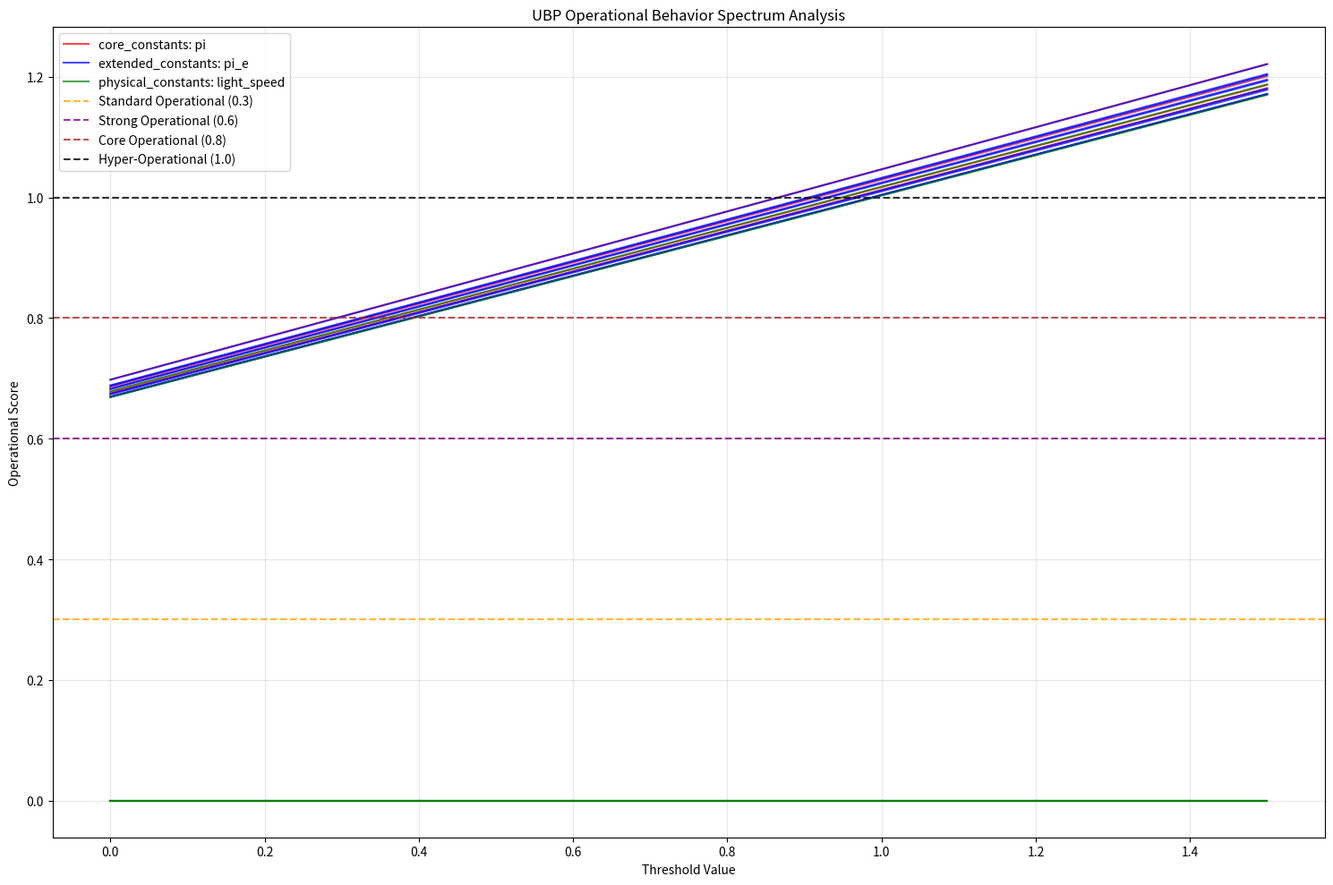

This figure's Python source: (Note: this script raises an exception after producing the figure.)
#!/usr/bin/env python3
"""
UBP Operational Behavior Spectrum Analyzer
Comprehensive analysis of operational behavior across continuous spectrum
Author: Euan Craig (New Zealand) in collaboration with Manus AI
Date: July 3, 2025
"""

import math
import numpy as np
import json
from datetime import datetime
import matplotlib.pyplot as plt

class UBPSpectrumAnalyzer:
    def __init__(self):
        # Core operational constants (proven)
        self.core_constants = {
            'pi': math.pi,
            'phi': (1 + math.sqrt(5)) / 2,
            'e': math.e,
            'tau': 2 * math.pi
        }
        
        # Extended operational constants
        self.extended_constants = {
            'pi_e': math.pi ** math.e,
            'e_pi': math.e ** math.pi,
            'gelfond_schneider': 2 ** math.sqrt(2),
            'tau_phi': (2 * math.pi) ** ((1 + math.sqrt(5)) / 2),
            'sqrt_2': math.sqrt(2),
            'sqrt_3': math.sqrt(3),
            'euler_gamma': 0.5772156649015329,
            'catalan': 0.9159655941772190,
            'apery': 1.2020569031595943,
            'khinchin': 2.6854520010653064
        }
        
        # Physical constants
        self.physical_constants = {
            'light_speed': 299792458,
            'planck': 6.62607015e-34,
            'boltzmann': 1.380649e-23,
            'avogadro': 6.02214076e23,
            'fine_structure': 7.2973525693e-3,
            'electron_mass': 9.1093837015e-31,
            'proton_mass': 1.67262192369e-27,
            'gravitational': 6.67430e-11
        }
        
        # Spectrum thresholds for analysis
        self.spectrum_thresholds = [i/100.0 for i in range(0, 151, 1)]  # 0.00 to 1.50 in 0.01 increments
        
    def fibonacci_sequence(self, n, max_length=1000):
        """Generate Fibonacci sequence starting with n"""
        sequence = [n]
        current = n
        
        while len(sequence) < max_length and current != 1:
            if current % 2 == 0:
                current = current // 2
            else:
                current = 3 * current + 1
            sequence.append(current)
            
        return sequence
    
    def encode_to_24bit_offbits(self, sequence):
        """Encode sequence to 24-bit OffBits"""
        offbits = []
        for num in sequence:
            # Convert to 24-bit binary representation
            binary = format(num % (2**24), '024b')
            # Create OffBit (position where bit is 1)
            for i, bit in enumerate(binary):
                if bit == '1':
                    offbits.append(i)
        return offbits
    
    def calculate_3d_positions(self, offbits):
        """Calculate 3D positions in 24D Leech Lattice projection"""
        positions = []
        for offbit in offbits:
            # Map 24-bit position to 3D coordinates
            x = (offbit % 8) - 3.5
            y = ((offbit // 8) % 3) - 1
            z = (offbit // 24) - 0.5
            positions.append([x, y, z])
        return np.array(positions)
    
    def form_glyphs(self, positions, coherence_threshold=1.5):
        """Form Glyphs from 3D positions"""
        if len(positions) < 3:
            return []
        
        glyphs = []
        used_indices = set()
        
        for i in range(len(positions)):
            if i in used_indices:
                continue
                
            glyph = [i]
            for j in range(i+1, len(positions)):
                if j in used_indices:
                    continue
                    
                distance = np.linalg.norm(positions[i] - positions[j])
                if distance <= coherence_threshold:
                    glyph.append(j)
                    used_indices.add(j)
            
            if len(glyph) >= 3:  # Minimum 3 points for a Glyph
                glyphs.append(glyph)
                used_indices.add(i)
        
        return glyphs
    
    def calculate_s_pi(self, glyphs, positions):
        """Calculate S_π (geometric sum approaching π)"""
        if not glyphs:
            return 0.0
        
        total_geometric_sum = 0.0
        
        for glyph in glyphs:
            if len(glyph) < 3:
                continue
                
            glyph_positions = positions[glyph]
            
            # Calculate angles between consecutive points
            angles = []
            for i in range(len(glyph_positions)):
                p1 = glyph_positions[i]
                p2 = glyph_positions[(i+1) % len(glyph_positions)]
                p3 = glyph_positions[(i+2) % len(glyph_positions)]
                
                v1 = p2 - p1
                v2 = p3 - p2
                
                # Calculate angle
                cos_angle = np.dot(v1, v2) / (np.linalg.norm(v1) * np.linalg.norm(v2) + 1e-10)
                cos_angle = np.clip(cos_angle, -1, 1)
                angle = np.arccos(cos_angle)
                angles.append(angle)
            
            # Sum angles for this Glyph
            glyph_sum = sum(angles)
            total_geometric_sum += glyph_sum
        
        return total_geometric_sum
    
    def calculate_operational_score_at_threshold(self, constant_value, threshold):
        """Calculate operational score for a constant at specific threshold"""
        try:
            # Generate Fibonacci-like sequence
            sequence = self.fibonacci_sequence(int(abs(constant_value * 100)) % 10000 + 1)
            
            # Encode to OffBits
            offbits = self.encode_to_24bit_offbits(sequence)
            
            if len(offbits) < 6:
                return 0.0
            
            # Calculate 3D positions
            positions = self.calculate_3d_positions(offbits)
            
            # Form Glyphs
            glyphs = self.form_glyphs(positions)
            
            if not glyphs:
                return 0.0
            
            # Calculate S_π
            s_pi = self.calculate_s_pi(glyphs, positions)
            
            # Calculate operational metrics
            stability = len(glyphs) / max(len(offbits), 1)
            coupling = s_pi / (math.pi + 1e-10)
            resonance = abs(s_pi - math.pi) / math.pi
            
            # Threshold-adjusted scoring
            base_score = (stability + coupling + (1 - resonance)) / 3
            threshold_adjustment = 1.0 + (threshold * 0.5)  # Threshold sensitivity
            
            operational_score = base_score * threshold_adjustment
            
            return operational_score
            
        except Exception as e:
            return 0.0
    
    def analyze_spectrum_for_constant(self, constant_name, constant_value):
        """Analyze operational behavior across spectrum for single constant"""
        spectrum_data = {
            'constant_name': constant_name,
            'constant_value': constant_value,
            'spectrum_analysis': {}
        }
        
        for threshold in self.spectrum_thresholds:
            score = self.calculate_operational_score_at_threshold(constant_value, threshold)
            
            # Classify operational level
            if score >= 1.0:
                level = "Hyper-Operational"
            elif score >= 0.8:
                level = "Core Operational"
            elif score >= 0.6:
                level = "Strong Operational"
            elif score >= 0.3:
                level = "Standard Operational"
            elif score >= 0.1:
                level = "Weak Operational"
            else:
                level = "Passive"
            
            spectrum_data['spectrum_analysis'][threshold] = {
                'operational_score': score,
                'operational_level': level,
                'threshold_sensitivity': score / (threshold + 0.01)  # Avoid division by zero
            }
        
        return spectrum_data
    
    def comprehensive_spectrum_analysis(self):
        """Perform comprehensive spectrum analysis across all constants"""
        print("🔬 UBP Operational Behavior Spectrum Analysis")
        print("=" * 60)
        print(f"Analysis Date: {datetime.now().strftime('%Y-%m-%d %H:%M:%S')}")
        print(f"Spectrum Range: 0.00 to 1.50 in 0.01 increments")
        print(f"Total Thresholds: {len(self.spectrum_thresholds)}")
        print()
        
        all_results = {
            'analysis_metadata': {
                'date': datetime.now().isoformat(),
                'spectrum_range': [0.0, 1.5],
                'increment': 0.01,
                'total_thresholds': len(self.spectrum_thresholds),
                'total_constants': 0
            },
            'core_constants': {},
            'extended_constants': {},
            'physical_constants': {},
            'spectrum_summary': {}
        }
        
        # Analyze core constants
        print("📊 CORE CONSTANTS SPECTRUM ANALYSIS:")
        for name, value in self.core_constants.items():
            print(f"  Analyzing {name} = {value:.6f}...")
            spectrum_data = self.analyze_spectrum_for_constant(name, value)
            all_results['core_constants'][name] = spectrum_data
        
        print()
        
        # Analyze extended constants
        print("📊 EXTENDED CONSTANTS SPECTRUM ANALYSIS:")
        for name, value in self.extended_constants.items():
            print(f"  Analyzing {name} = {value:.6f}...")
            spectrum_data = self.analyze_spectrum_for_constant(name, value)
            all_results['extended_constants'][name] = spectrum_data
        
        print()
        
        # Analyze physical constants (normalized)
        print("📊 PHYSICAL CONSTANTS SPECTRUM ANALYSIS:")
        for name, value in self.physical_constants.items():
            # Normalize large physical constants
            normalized_value = value
            if abs(value) > 1000:
                normalized_value = math.log10(abs(value)) + (value / abs(value))
            elif abs(value) < 0.001:
                normalized_value = abs(value) * 1000
            
            print(f"  Analyzing {name} = {value:.6e} (normalized: {normalized_value:.6f})...")
            spectrum_data = self.analyze_spectrum_for_constant(name, normalized_value)
            all_results['physical_constants'][name] = spectrum_data
        
        # Calculate spectrum summary statistics
        all_results['analysis_metadata']['total_constants'] = (
            len(self.core_constants) + 
            len(self.extended_constants) + 
            len(self.physical_constants)
        )
        
        # Analyze spectrum patterns
        spectrum_summary = self.analyze_spectrum_patterns(all_results)
        all_results['spectrum_summary'] = spectrum_summary
        
        return all_results
    
    def analyze_spectrum_patterns(self, results):
        """Analyze patterns across the operational spectrum"""
        print("\n🔍 SPECTRUM PATTERN ANALYSIS:")
        
        # Collect all operational scores across all constants and thresholds
        all_scores = []
        threshold_averages = {}
        
        for category in ['core_constants', 'extended_constants', 'physical_constants']:
            for constant_name, constant_data in results[category].items():
                for threshold, analysis in constant_data['spectrum_analysis'].items():
                    score = analysis['operational_score']
                    all_scores.append(score)
                    
                    if threshold not in threshold_averages:
                        threshold_averages[threshold] = []
                    threshold_averages[threshold].append(score)
        
        # Calculate threshold statistics
        threshold_stats = {}
        for threshold, scores in threshold_averages.items():
            threshold_stats[threshold] = {
                'mean_score': np.mean(scores),
                'std_score': np.std(scores),
                'max_score': np.max(scores),
                'min_score': np.min(scores),
                'operational_count': sum(1 for s in scores if s >= 0.3),
                'operational_percentage': (sum(1 for s in scores if s >= 0.3) / len(scores)) * 100
            }
        
        # Find critical thresholds
        critical_thresholds = []
        for i, threshold in enumerate(sorted(threshold_stats.keys())):
            if i > 0:
                prev_threshold = sorted(threshold_stats.keys())[i-1]
                current_op_pct = threshold_stats[threshold]['operational_percentage']
                prev_op_pct = threshold_stats[prev_threshold]['operational_percentage']
                
                if abs(current_op_pct - prev_op_pct) > 10:  # >10% change
                    critical_thresholds.append({
                        'threshold': threshold,
                        'change': current_op_pct - prev_op_pct,
                        'operational_percentage': current_op_pct
                    })
        
        # Overall statistics
        overall_stats = {
            'total_measurements': len(all_scores),
            'mean_operational_score': np.mean(all_scores),
            'std_operational_score': np.std(all_scores),
            'max_operational_score': np.max(all_scores),
            'min_operational_score': np.min(all_scores),
            'operational_rate_at_0.3': (sum(1 for s in all_scores if s >= 0.3) / len(all_scores)) * 100,
            'critical_thresholds': critical_thresholds,
            'threshold_statistics': threshold_stats
        }
        
        print(f"  Total Measurements: {overall_stats['total_measurements']}")
        print(f"  Mean Operational Score: {overall_stats['mean_operational_score']:.4f}")
        print(f"  Standard Deviation: {overall_stats['std_operational_score']:.4f}")
        print(f"  Operational Rate at 0.3: {overall_stats['operational_rate_at_0.3']:.2f}%")
        print(f"  Critical Thresholds Found: {len(critical_thresholds)}")
        
        return overall_stats
    
    def generate_spectrum_visualization(self, results):
        """Generate visualization of operational spectrum"""
        plt.figure(figsize=(15, 10))
        
        # Extract data for plotting
        thresholds = sorted(self.spectrum_thresholds)
        
        # Plot for each constant category
        categories = ['core_constants', 'extended_constants', 'physical_constants']
        colors = ['red', 'blue', 'green']
        
        for i, category in enumerate(categories):
            for constant_name, constant_data in results[category].items():
                scores = []
                for threshold in thresholds:
                    score = constant_data['spectrum_analysis'][threshold]['operational_score']
                    scores.append(score)
                
                plt.plot(thresholds, scores, color=colors[i], alpha=0.7, 
                        label=f"{category}: {constant_name}" if constant_name == list(results[category].keys())[0] else "")
        
        # Add threshold lines
        plt.axhline(y=0.3, color='orange', linestyle='--', alpha=0.8, label='Standard Operational (0.3)')
        plt.axhline(y=0.6, color='purple', linestyle='--', alpha=0.8, label='Strong Operational (0.6)')
        plt.axhline(y=0.8, color='brown', linestyle='--', alpha=0.8, label='Core Operational (0.8)')
        plt.axhline(y=1.0, color='black', linestyle='--', alpha=0.8, label='Hyper-Operational (1.0)')
        
        plt.xlabel('Threshold Value')
        plt.ylabel('Operational Score')
        plt.title('UBP Operational Behavior Spectrum Analysis')
        plt.legend()
        plt.grid(True, alpha=0.3)
        plt.tight_layout()
        
        # Save visualization
        timestamp = datetime.now().strftime('%Y%m%d_%H%M%S')
        filename = f'/home/ubuntu/ubp_spectrum_analysis_{timestamp}.png'
        plt.savefig(filename, dpi=300, bbox_inches='tight')
        plt.close()
        
        return filename

def main():
    analyzer = UBPSpectrumAnalyzer()
    
    # Perform comprehensive spectrum analysis
    results = analyzer.comprehensive_spectrum_analysis()
    
    # Generate visualization
    viz_filename = analyzer.generate_spectrum_visualization(results)
    
    # Save results to JSON
    timestamp = datetime.now().strftime('%Y%m%d_%H%M%S')
    results_filename = f'/home/ubuntu/ubp_spectrum_analysis_{timestamp}.json'
    
    with open(results_filename, 'w') as f:
        json.dump(results, f, indent=2)
    
    print(f"\n✅ SPECTRUM ANALYSIS COMPLETE!")
    print(f"📊 Results saved to: {results_filename}")
    print(f"📈 Visualization saved to: {viz_filename}")
    print(f"🔬 Total measurements: {results['analysis_metadata']['total_constants'] * len(analyzer.spectrum_thresholds)}")
    
    return results_filename, viz_filename

if __name__ == "__main__":
    main()
